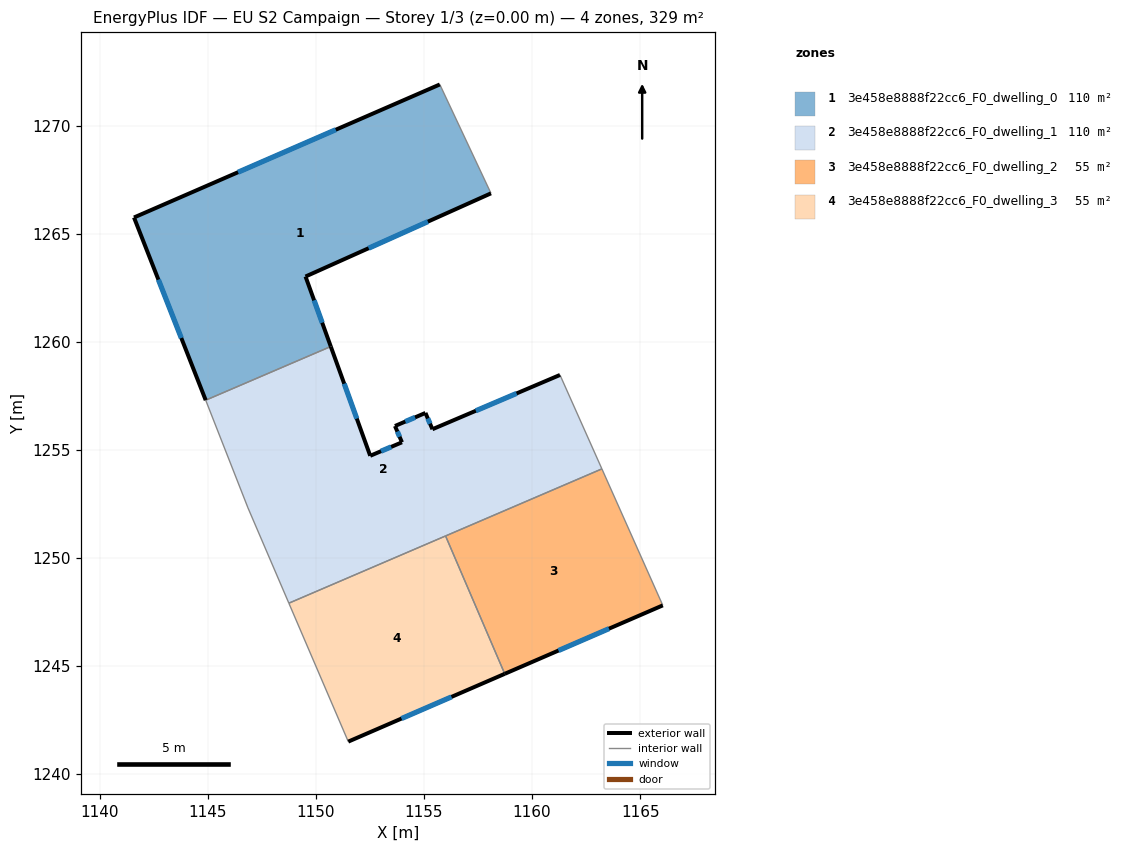
=== STOREY PLAN SPEC (per zone: floor XY polygon, exterior-wall plan segments, windows/doors) ===
zone 1: 3e458e8888f22cc6_F0_dwelling_0  (109.8 m²)
  floor: (1155.73, 1271.91) (1158.10, 1266.87) (1149.52, 1263.02) (1150.69, 1259.78) (1144.90, 1257.30) (1141.58, 1265.75)
  exterior wall: (1150.69, 1259.78) – (1149.52, 1263.02)  [3.4 m]
    window: (1150.29, 1260.88) – (1149.91, 1261.92)  [1.1 m²]
  exterior wall: (1141.58, 1265.75) – (1144.90, 1257.30)  [9.1 m]
    window: (1142.71, 1262.88) – (1143.77, 1260.17)  [2.8 m²]
  exterior wall: (1155.73, 1271.91) – (1141.58, 1265.75)  [15.4 m]
    window: (1150.92, 1269.81) – (1146.39, 1267.85)  [4.7 m²]
  exterior wall: (1149.52, 1263.02) – (1158.10, 1266.87)  [9.4 m]
    window: (1152.44, 1264.33) – (1155.18, 1265.56)  [2.9 m²]
  interior walls: 2
zone 2: 3e458e8888f22cc6_F0_dwelling_1  (109.8 m²)
  floor: (1161.29, 1258.46) (1163.23, 1254.12) (1148.74, 1247.90) (1146.85, 1252.32) (1144.90, 1257.30) (1150.69, 1259.78) (1152.51, 1254.72) (1153.98, 1255.35) (1153.66, 1256.10) (1155.06, 1256.71) (1155.39, 1255.95)
  exterior wall: (1152.51, 1254.72) – (1150.69, 1259.78)  [5.4 m]
    window: (1151.89, 1256.44) – (1151.31, 1258.06)  [1.6 m²]
  exterior wall: (1153.98, 1255.35) – (1152.51, 1254.72)  [1.6 m]
    window: (1153.48, 1255.14) – (1153.01, 1254.94)  [0.5 m²]
  exterior wall: (1153.66, 1256.10) – (1153.98, 1255.35)  [0.8 m]
    window: (1153.77, 1255.85) – (1153.87, 1255.61)  [0.3 m²]
  exterior wall: (1155.06, 1256.71) – (1153.66, 1256.10)  [1.5 m]
    window: (1154.59, 1256.50) – (1154.13, 1256.31)  [0.5 m²]
  exterior wall: (1155.39, 1255.95) – (1155.06, 1256.71)  [0.8 m]
    window: (1155.28, 1256.21) – (1155.17, 1256.45)  [0.3 m²]
  exterior wall: (1161.29, 1258.46) – (1155.39, 1255.95)  [6.4 m]
    window: (1159.28, 1257.61) – (1157.40, 1256.81)  [2.0 m²]
  interior walls: 6
zone 3: 3e458e8888f22cc6_F0_dwelling_2  (54.9 m²)
  floor: (1163.23, 1254.12) (1166.05, 1247.80) (1158.73, 1244.63) (1156.00, 1251.01)
  exterior wall: (1158.73, 1244.63) – (1166.05, 1247.80)  [8.0 m]
    window: (1161.22, 1245.71) – (1163.56, 1246.73)  [2.4 m²]
  interior walls: 3
zone 4: 3e458e8888f22cc6_F0_dwelling_3  (54.9 m²)
  floor: (1156.00, 1251.01) (1158.73, 1244.63) (1151.49, 1241.50) (1148.74, 1247.90)
  exterior wall: (1151.49, 1241.50) – (1158.73, 1244.63)  [7.9 m]
    window: (1153.96, 1242.57) – (1156.27, 1243.57)  [2.4 m²]
  interior walls: 3

=== DERIVED (storey summary) ===
Building: EU S2 Campaign
Storey: 1 of 3  (floor level z = 0.00 m)
Storey gross floor area: 329.3 m²
Zones on this storey: 4
  - 3e458e8888f22cc6_F0_dwelling_0: floor 109.8 m²; exterior wall 37.4 m (112.1 m²); 4 window(s) 11.4 m²; WWR 10.2%
  - 3e458e8888f22cc6_F0_dwelling_1: floor 109.8 m²; exterior wall 16.6 m (49.7 m²); 6 window(s) 5.1 m²; WWR 10.2%
  - 3e458e8888f22cc6_F0_dwelling_2: floor 54.9 m²; exterior wall 8.0 m (23.9 m²); 1 window(s) 2.4 m²; WWR 10.2%
  - 3e458e8888f22cc6_F0_dwelling_3: floor 54.9 m²; exterior wall 7.9 m (23.7 m²); 1 window(s) 2.4 m²; WWR 10.2%
Zone adjacency (shared interzone walls):
  - 3e458e8888f22cc6_F0_dwelling_0 ↔ 3e458e8888f22cc6_F0_dwelling_1
  - 3e458e8888f22cc6_F0_dwelling_1 ↔ 3e458e8888f22cc6_F0_dwelling_2
  - 3e458e8888f22cc6_F0_dwelling_1 ↔ 3e458e8888f22cc6_F0_dwelling_3
  - 3e458e8888f22cc6_F0_dwelling_2 ↔ 3e458e8888f22cc6_F0_dwelling_3